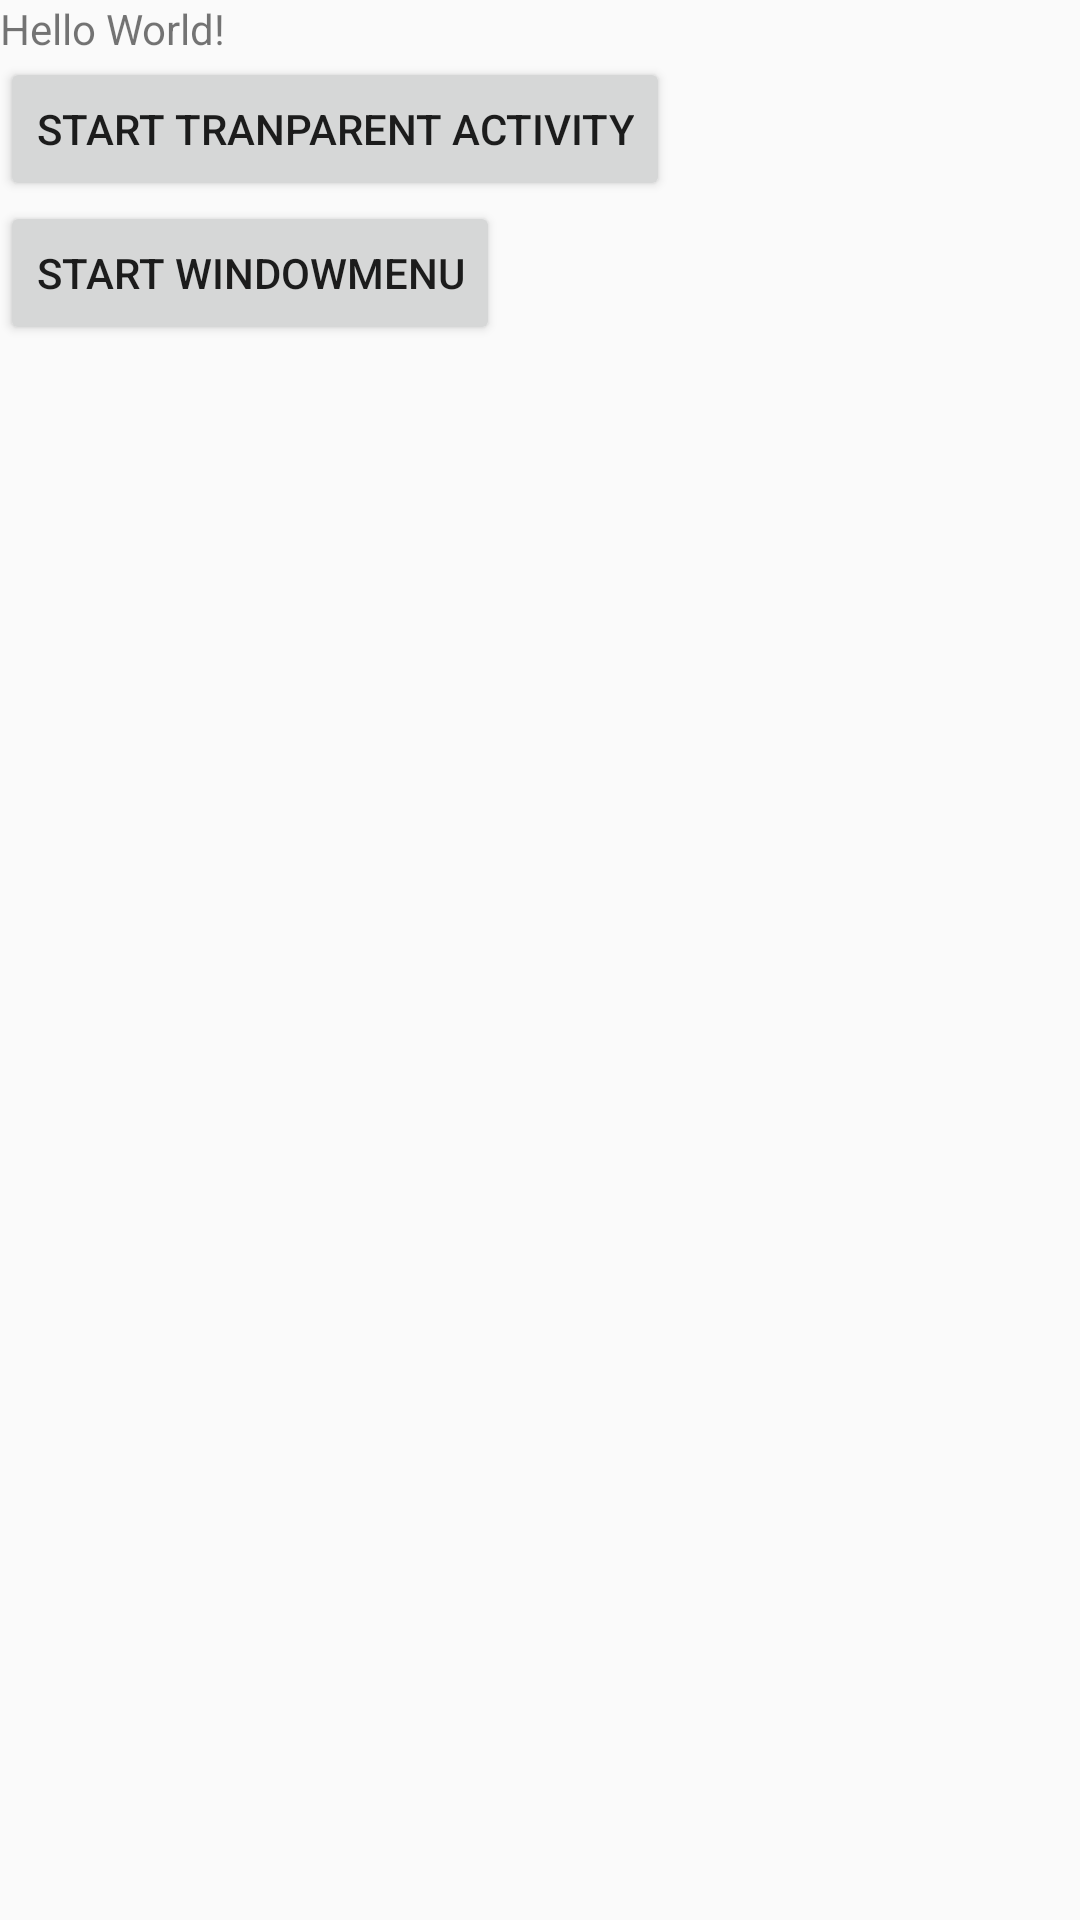

Android layout source for this screen:
<!-- AndroidManifest.xml: application theme AppTheme -->
<!-- res/layout/activity_main.xml -->
<?xml version="1.0" encoding="utf-8"?>
<LinearLayout xmlns:android="http://schemas.android.com/apk/res/android"
    xmlns:app="http://schemas.android.com/apk/res-auto"
    xmlns:tools="http://schemas.android.com/tools"
    android:layout_width="match_parent"
    android:layout_height="match_parent"
    android:orientation="vertical"
    tools:context="window.whr.example.com.mywindowapp.MainActivity">

    <TextView
        android:layout_width="wrap_content"
        android:layout_height="wrap_content"
        android:text="Hello World!"
        app:layout_constraintBottom_toBottomOf="parent"
        app:layout_constraintLeft_toLeftOf="parent"
        app:layout_constraintRight_toRightOf="parent"
        app:layout_constraintTop_toTopOf="parent" />

    <Button
        android:id="@+id/tranparentBtn"
        android:layout_width="wrap_content"
        android:layout_height="wrap_content"
        android:text="start tranparent activity"/>
    <Button
        android:id="@+id/windowMenu"
        android:layout_width="wrap_content"
        android:layout_height="wrap_content"
        android:text="start windowMenu"/>
</LinearLayout>
<!-- resources referenced by this layout -->
<resources>
  <style name="AppTheme" parent="Theme.AppCompat.Light.DarkActionBar">
          
          <item name="colorPrimary">@color/colorPrimary</item>
          <item name="colorPrimaryDark">@color/colorPrimaryDark</item>
          <item name="colorAccent">@color/colorAccent</item>
      </style>
  <!-- not gathered from this repository: default colours our renderer supplied (Android Studio template values) -->
  <color name="colorPrimary">#FF6200EE</color>
  <color name="colorPrimaryDark">#FF3700B3</color>
  <color name="colorAccent">#FF03DAC5</color>
</resources>
